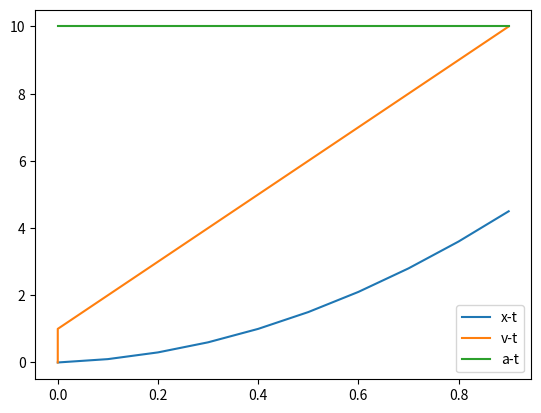

Write Python code to recreate this figure.
import numpy as np
import matplotlib.pyplot as plt
t = []
x= []
v= []
a = []

def gibanje(F,m):
    a.append(F/m)
    dt = 0.1
    t.append(0)
    x.append(0)
    v.append(0)
    for i in range(0,10):
        t.append(i * dt)
        v.append(v[i]+ a[i]*dt)
        x.append( x[i]+v[i]* dt)
        a.append(F/m)

    plt.plot(t,x, label= 'x-t')

    plt.plot(t,v, label= 'v-t')
    plt.plot(t,a, label='a-t')
    plt.legend()
    plt.show()

gibanje(100,10)